Run: headless pygame with SDL's dummy video driver; simulated clock (each Clock.tick advances the game by its frame time, no real sleeping); random seed 0; keys injected as events and as key.get_pressed() state; mouse plan: one left click at the window centre at the start of phase 2, then a move to the lower-right quarter at the start of phase 3.
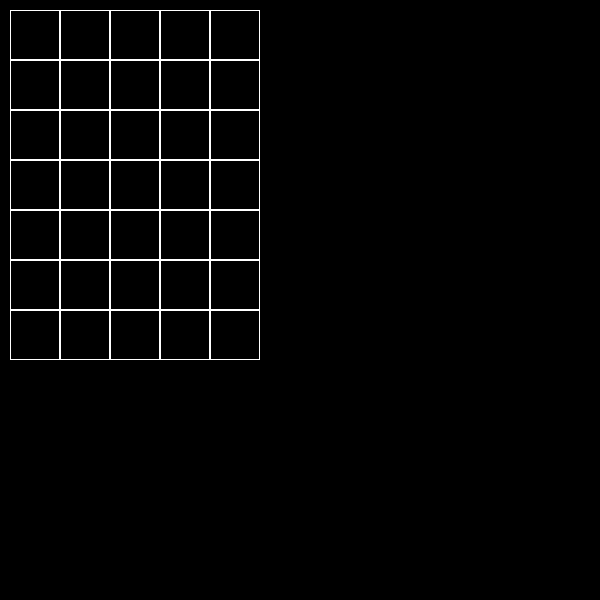
Frame 1 of 4 · flips 1–60 · no input
Frame 2 of 4 · flips 61–180 · clicked the window centre · tapped SPACE, RETURN · held RIGHT (→), D · screen unchanged from frame 1, image omitted
Frame 3 of 4 · flips 181–300 · moved the mouse to the lower-right quarter · held DOWN (↓), S · screen unchanged from frame 2, image omitted
Frame 4 of 4 · flips 301–420 · held LEFT (←), A, UP (↑), W · screen unchanged from frame 3, image omitted

The pygame program that drew these frames:

import pygame


class Board:
    def __init__(self, width, height):
        self.width = width
        self.height = height
        self.board = [[0] * width for _ in range(height)]
        self.left = 10
        self.top = 10
        self.cell_size = 50

    def set_view(self, left, top, cell_size):
        self.left = left
        self.top = top
        self.cell_size = cell_size

    def render(self, screen):
        color = pygame.Color(255, 255, 255)
        for j in range(self.height):
            for i in range(self.width):
                if self.board[j][i] == 0:
                    width = 1
                else:
                    width = 0
                pygame.draw.rect(screen, color, (
                    self.left + i * self.cell_size, self.top + j * self.cell_size, self.cell_size,
                    self.cell_size), width)

    def get_cell(self, mouse_pos):
        cell_x = (mouse_pos[0] - self.left) // self.cell_size
        cell_y = (mouse_pos[1] - self.top) // self.cell_size
        if (0 <= cell_x < self.width) and (0 <= cell_y < self.height):
            return (cell_x, cell_y)
        else:
            return None

    def on_click(self, cell_coords):
        if cell_coords:
            for i in range(self.height):
                for j in range(self.width):
                    if i == cell_coords[1] or j == cell_coords[0]:
                        if self.board[i][j] == 0:
                            self.board[i][j] = 1
                        else:
                            self.board[i][j] = 0

    def get_click(self, mouse_pos):
        cell = self.get_cell(mouse_pos)
        self.on_click(cell)


pygame.init()
size = 600, 600
screen = pygame.display.set_mode(size)
pygame.display.set_caption('Чёрное в белое и наоборот')
board = Board(5, 7)
running = True
while running:
    for event in pygame.event.get():
        if event.type == pygame.QUIT:
            running = False
        if event.type == pygame.MOUSEBUTTONDOWN:
            board.get_click(event.pos)
    screen.fill((0, 0, 0))
    board.render(screen)
    pygame.display.flip()
pygame.quit()
